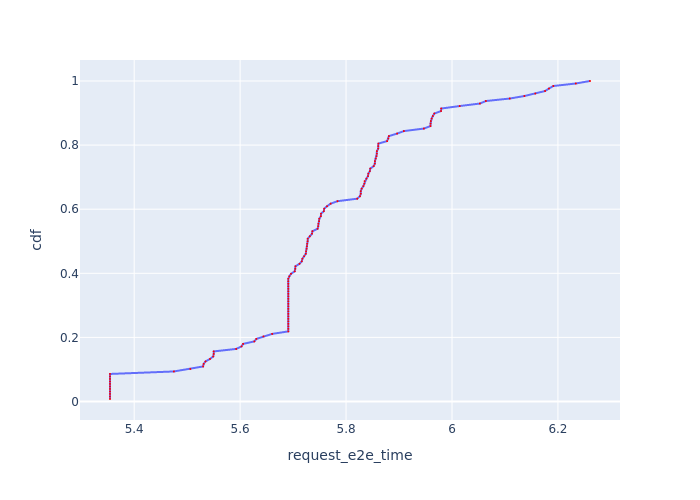

Values plotted in this chart, from the file beside it:
, Request Id, request_e2e_time, cdf
25, 26, 5.354, 0.007812
29, 29, 5.354, 0.01562
32, 32, 5.354, 0.02344
5, 5, 5.354, 0.03125
2, 2, 5.354, 0.03906
35, 35, 5.354, 0.04688
62, 62, 5.354, 0.05469
71, 71, 5.354, 0.0625
74, 74, 5.354, 0.07031
83, 83, 5.354, 0.07812
98, 98, 5.354, 0.08594
118, 119, 5.475, 0.09375
59, 59, 5.506, 0.1016
23, 23, 5.53, 0.1094
17, 17, 5.531, 0.1172
101, 101, 5.535, 0.125
53, 53, 5.543, 0.1328
107, 107, 5.549, 0.1406
38, 38, 5.55, 0.1484
116, 116, 5.55, 0.1562
80, 80, 5.593, 0.1641
20, 20, 5.603, 0.1719
50, 50, 5.606, 0.1797
113, 113, 5.627, 0.1875
125, 125, 5.631, 0.1953
95, 95, 5.644, 0.2031
77, 77, 5.66, 0.2109
22, 22, 5.691, 0.2188
30, 30, 5.691, 0.2266
31, 31, 5.691, 0.2344
34, 34, 5.691, 0.2422
33, 33, 5.691, 0.25
73, 73, 5.691, 0.2578
84, 84, 5.691, 0.2656
85, 85, 5.691, 0.2734
93, 93, 5.691, 0.2812
96, 96, 5.691, 0.2891
97, 97, 5.691, 0.2969
99, 100, 5.691, 0.3047
109, 109, 5.691, 0.3125
111, 111, 5.691, 0.3203
112, 112, 5.691, 0.3281
114, 114, 5.691, 0.3359
127, 127, 5.691, 0.3438
36, 36, 5.691, 0.3516
37, 37, 5.691, 0.3594
60, 60, 5.691, 0.3672
61, 61, 5.691, 0.375
63, 63, 5.691, 0.3828
56, 56, 5.693, 0.3906
110, 110, 5.696, 0.3984
68, 68, 5.703, 0.4062
21, 21, 5.704, 0.4141
122, 122, 5.704, 0.4219
120, 120, 5.712, 0.4297
57, 57, 5.716, 0.4375
123, 124, 5.718, 0.4453
18, 19, 5.721, 0.4531
94, 94, 5.724, 0.4609
75, 75, 5.725, 0.4688
... 68 more rows
